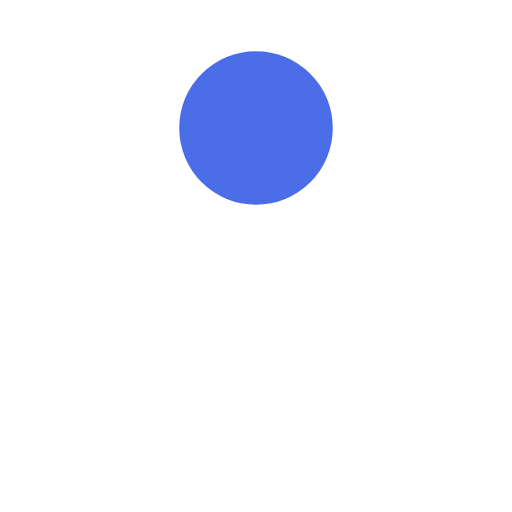
t = 0.00 s
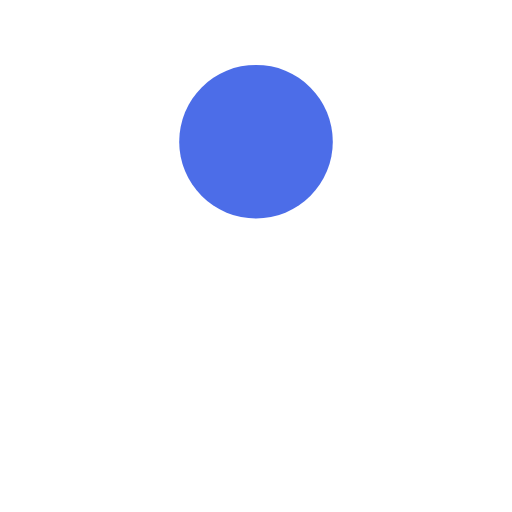
t = 0.14 s
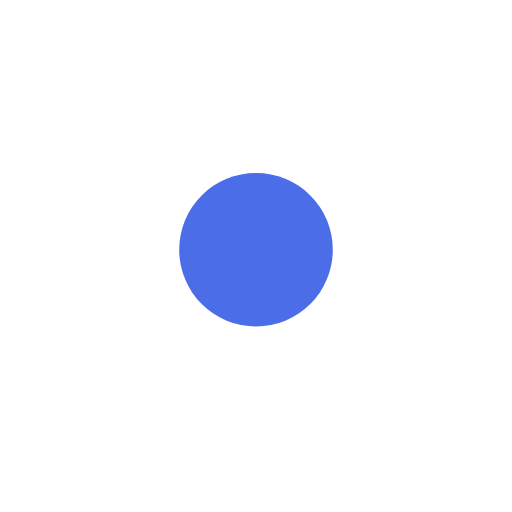
t = 0.41 s
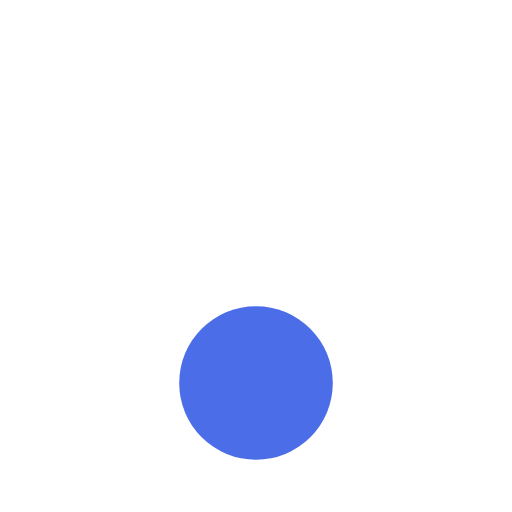
t = 0.54 s
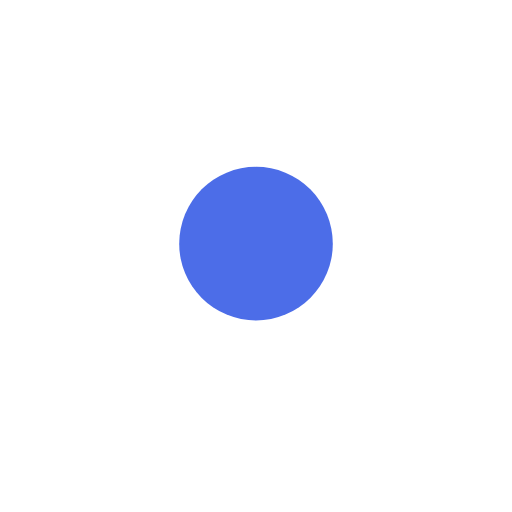
t = 0.68 s
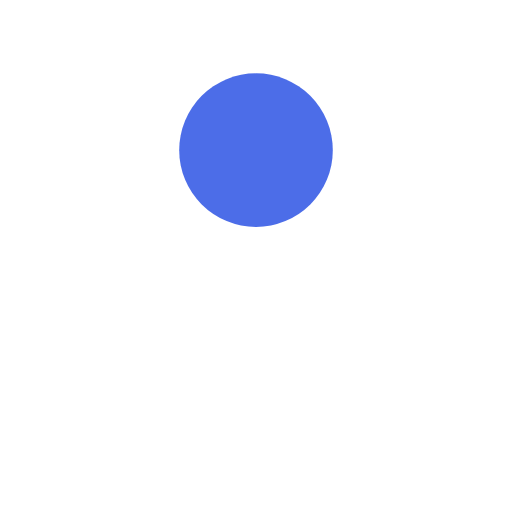
t = 0.95 s

The animated SVG that drew these frames (rendered in a browser with its animation timeline set to each time). Animation: 1 SMIL element (animate=1); one cycle of 1.09 s, repeats indefinitely.

<?xml version="1.0" encoding="utf-8"?>
<svg xmlns="http://www.w3.org/2000/svg" xmlns:xlink="http://www.w3.org/1999/xlink" style="margin: auto; background: none; display: block; shape-rendering: auto;" width="230px" height="230px" viewBox="0 0 100 100" preserveAspectRatio="xMidYMid">
<circle cx="50" cy="25" r="15" fill="#4c6de8">
  <animate attributeName="cy" dur="1.0869565217391304s" repeatCount="indefinite" calcMode="spline" keySplines="0.45 0 0.9 0.55;0 0.45 0.55 0.9" keyTimes="0;0.5;1" values="25;75;25"></animate>
</circle>
<!-- [ldio] generated by https://loading.io/ --></svg>
